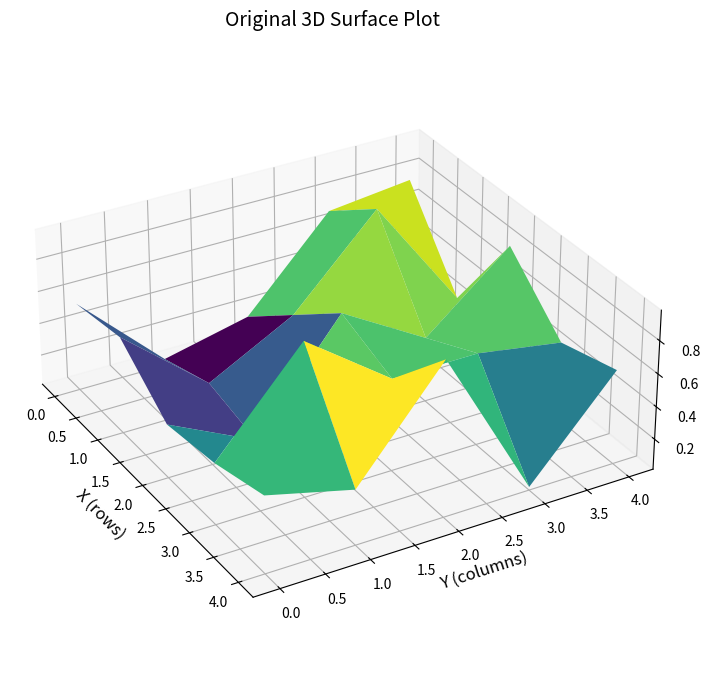
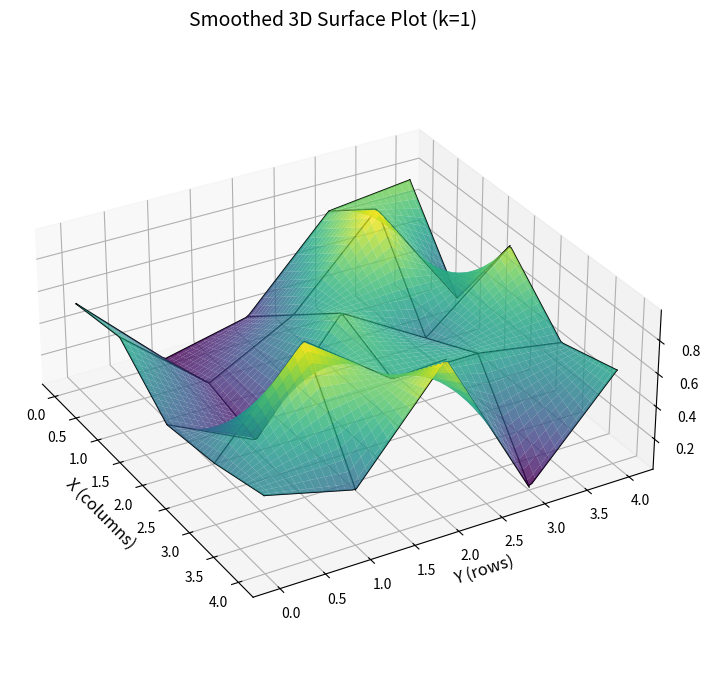
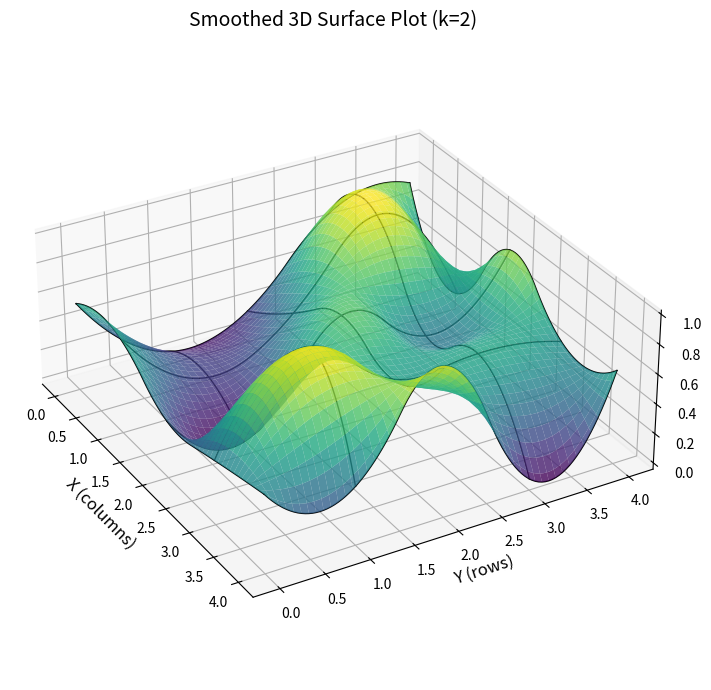

The script that saved these images, in order:
from typing import Tuple, List, Callable
import matplotlib.patches as patches
import numpy as np
import matplotlib.pyplot as plt
from scipy.interpolate import RectBivariateSpline

# RGB colors
COLOR_FORBID = (0.9290,0.6940,0.125)
COLOR_TARGET = (0.3010,0.7450,0.9330)
COLOR_POLICY = (0.4660,0.6740,0.1880)
COLOR_TRAJECTORY = (0, 1, 0)
COLOR_AGENT = (0,0,1)

def state2rect(state:Tuple[int, int], color:Tuple[float, float, float]):
    return patches.Rectangle(
        xy=(
            state[0]-0.5, 
            state[1]-0.5
        ),
        width=1, height=1, 
        linewidth=1, 
        edgecolor=color, facecolor=color
    )

def draw_matrix2d(matrix2d:np.ndarray, title:str):
    m, n = matrix2d.shape
    x = np.arange(m)
    y = np.arange(n)
    X, Y = np.meshgrid(x, y)
    Z = matrix2d
    
    # Draw 3D surface plot
    fig = plt.figure(figsize=(10, 7))
    ax = fig.add_subplot(111, projection='3d')
    surf = ax.plot_surface(Y, X, Z, cmap='viridis', edgecolor='none')
    
    # Set aspect ratio
    ax.view_init(elev=30, azim=330)
    ax.set_box_aspect([2.5, 2.5, 1])
    
    # Set axis labels
    ax.set_xlabel('X (rows)', fontsize=12)
    ax.set_ylabel('Y (columns)', fontsize=12)
    ax.set_zlabel('Z (values)', fontsize=12)
    ax.set_title(title, fontsize=14)

    # Add color bar
    # fig.colorbar(surf, ax=ax, shrink=0.5, aspect=5)
    plt.tight_layout()

def draw_matrix2d_smooth(matrix2d:np.ndarray, title:str, k:int=1):

    m, n = matrix2d.shape  # Get number of rows and columns

    # Generate original row and column coordinates (x for columns, y for rows)
    x_orig = np.arange(m)
    y_orig = np.arange(n)

    # Create bilinear interpolation function
    interp_func = RectBivariateSpline(y_orig, x_orig, matrix2d, kx=k, ky=k)

    # Generate dense interpolation points (using 100 points in this example)
    x_new = np.linspace(0, n-1, 100)
    y_new = np.linspace(0, m-1, 100)

    # Calculate interpolated Z values
    Z_new = interp_func(y_new, x_new, grid=True)

    # Generate grid point coordinates
    X_new, Y_new = np.meshgrid(x_new, y_new)

    # Draw 3D surface plot
    fig = plt.figure(title, figsize=(10, 7))
    ax = fig.add_subplot(111, projection='3d')
    surf = ax.plot_surface(
        Y_new, X_new, Z_new,
        cmap='viridis',
        alpha=0.8,
        edgecolor='none'
    )

    # Add gridlines on the interpolated surface
    for x_row in x_orig:
        # Get interpolated values along this row
        z_points = interp_func(y_new, [x_row] * 100, grid=False)
        ax.plot(y_new, [x_row] * 100, z_points.flatten(),
                color='black', linestyle='-', linewidth=1)

    for y_col in y_orig:
        # Get interpolated values along this column
        z_points = interp_func([y_col] * 100, x_new, grid=False)
        ax.plot([y_col] * 100, x_new, z_points.flatten(),
                color='black', linestyle='-', linewidth=1)

    # Set aspect ratio
    ax.view_init(elev=30, azim=330)
    ax.set_box_aspect([2.5, 2.5, 1])

    # Set axis labels
    ax.set_xlabel('X (columns)', fontsize=12)
    ax.set_ylabel('Y (rows)', fontsize=12)
    ax.set_zlabel('Z (values)', fontsize=12)
    ax.set_title(title, fontsize=14)

    # Add color bar
    # fig.colorbar(surf, ax=ax, shrink=0.5, aspect=5)
    plt.tight_layout()

def draw_prediction(weights:np.ndarray, m:int, n:int, title:str):
    # Generate original row and column coordinates (x for columns, y for rows)
    x_orig = np.arange(m)
    y_orig = np.arange(n)

    # Generate dense interpolation points (using 100 points in this example)
    x_new = np.linspace(0, n-1, 100)
    y_new = np.linspace(0, m-1, 100)


    # Generate grid point coordinates
    X_new, Y_new = np.meshgrid(x_new, y_new)

    phi = np.stack([X_new, Y_new, np.ones((100,100))], axis=-1)
    Z_new = (phi @ weights).squeeze()

    # Draw 3D surface plot
    fig = plt.figure(title, figsize=(10, 7))
    ax = fig.add_subplot(111, projection='3d')
    surf = ax.plot_surface(
        Y_new, X_new, Z_new,
        cmap='viridis',
        alpha=0.8,
        edgecolor='none'
    )

    for x_row in x_orig:
        phi = np.stack([[x_row] * 100, y_new, np.ones(100)], axis=-1)
        z_points = (phi @ weights).squeeze()
        ax.plot(y_new, [x_row] * 100, z_points,
                color='black', linestyle='-', linewidth=1)

    for y_col in y_orig:
        phi = np.stack([x_new, [y_col]*100, np.ones(100)], axis=-1)
        z_points = (phi @ weights).squeeze()
        ax.plot([y_col]*100, x_new, z_points,
                color='black', linestyle='-', linewidth=1)

    # Set aspect ratio
    ax.view_init(elev=30, azim=330)
    ax.set_box_aspect([2.5, 2.5, 1])

    # Set axis labels
    ax.set_xlabel('X (columns)', fontsize=12)
    ax.set_ylabel('Y (rows)', fontsize=12)
    ax.set_zlabel('Z (values)', fontsize=12)
    ax.set_title(title, fontsize=14)

    # Add color bar
    # fig.colorbar(surf, ax=ax, shrink=0.5, aspect=5)
    plt.tight_layout()


def draw_curve(
        data1d_list:List[np.ndarray], 
        label_list:List[str],
        title:str = "State Value Error (RMSE) vs Episodes",
        xlabel:str = "Episode index",
        ylabel:str = "State Value Error (RMSE)"
    ):
    plt.figure(title, figsize=(8, 6))
    for data1d, label in zip(data1d_list, label_list):
        plt.plot(data1d, marker='.', linestyle='-', label=label)
    
    plt.title(title, fontsize=14)
    plt.xlabel(xlabel, fontsize=12)
    plt.ylabel(ylabel, fontsize=12)
    plt.legend()
    
    plt.grid(alpha=0.3)
    plt.tight_layout()

def _test_draw_matrix():
    # Create a 5x5 matrix (example)
    Z = np.random.rand(5, 5)

    # Draw the 3D surface plot
    draw_matrix2d(Z, 'Original 3D Surface Plot')
    draw_matrix2d_smooth(Z, 'Smoothed 3D Surface Plot (k=1)')
    draw_matrix2d_smooth(Z, 'Smoothed 3D Surface Plot (k=2)', k=2)
    plt.show()

def _test_draw_curve():
    loss1 = np.random.randn(500) * 0.1
    loss2 = np.cumsum(loss1)  # Cumulative sum for a more realistic learning curve
    draw_curve([loss1, loss2], ["randn*0.1", "cumsum(randn*0.1)"], "Random Value", "x", "y")
    plt.show()

if __name__ == '__main__':
    _test_draw_matrix()
    # _test_draw_curve()